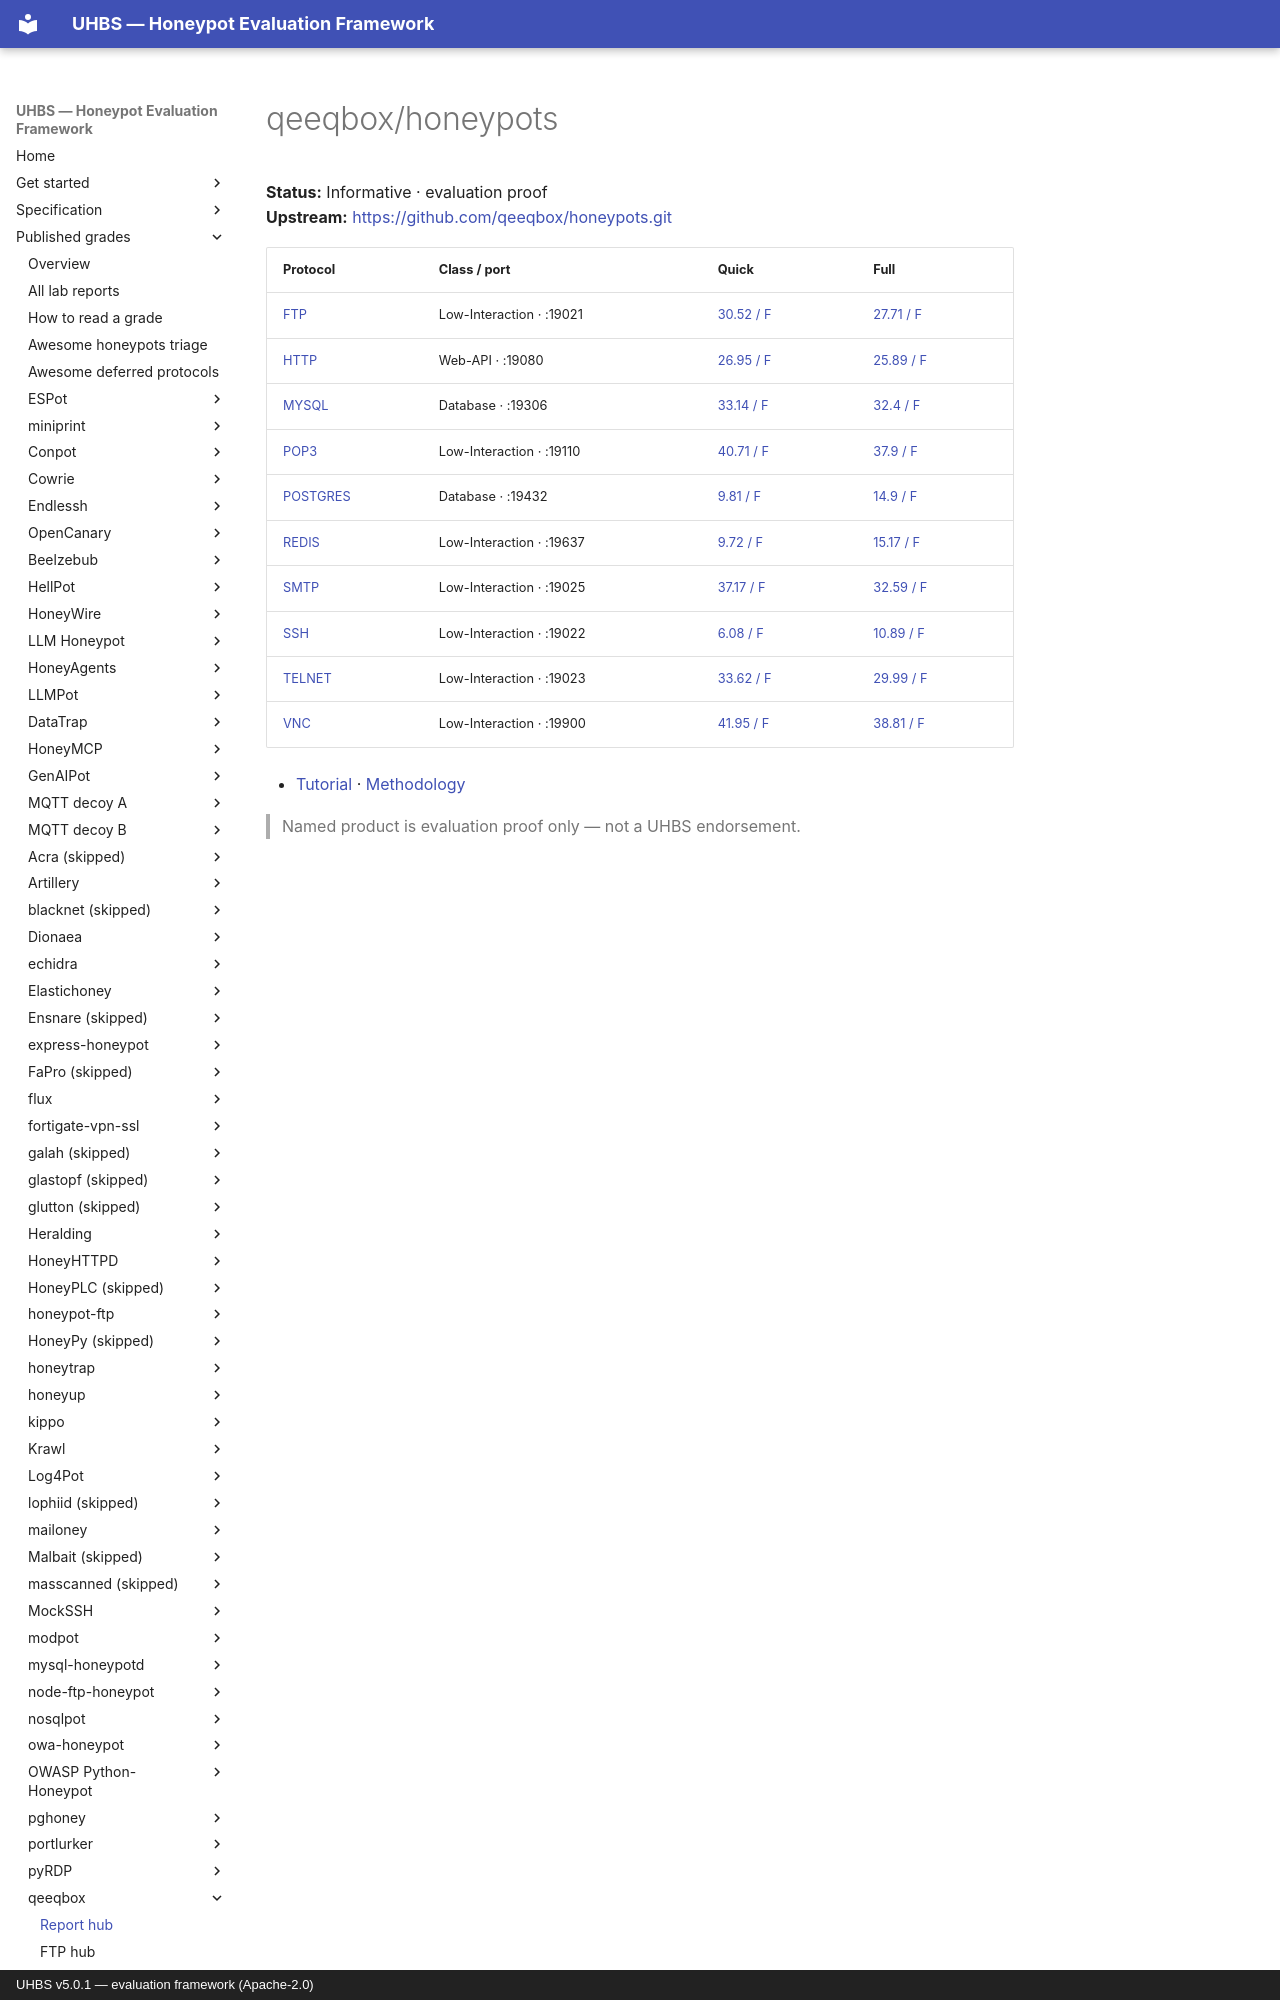

repository: uhbs/uhbs-standard · page: conformance/latest/results-5.0.1/qeeqbox-honeypots/index.html · generator: mkdocs · copyright: UHBS v5.0.1 — evaluation framework (Apache-2.0)

# qeeqbox/honeypots

**Status:** Informative · evaluation proof  
**Upstream:** [https://github.com/qeeqbox/honeypots.git](https://github.com/qeeqbox/honeypots.git)  

| Protocol | Class / port | Quick | Full |
| --- | --- | --- | --- |
| [FTP](ftp/index.md) | Low-Interaction · :19021 | [30.52 / F](ftp/index.md) | [27.71 / F](ftp/index.md) |
| [HTTP](http/index.md) | Web-API · :19080 | [26.95 / F](http/index.md) | [25.89 / F](http/index.md) |
| [MYSQL](mysql/index.md) | Database · :19306 | [33.14 / F](mysql/index.md) | [32.4 / F](mysql/index.md) |
| [POP3](pop3/index.md) | Low-Interaction · :19110 | [40.71 / F](pop3/index.md) | [37.9 / F](pop3/index.md) |
| [POSTGRES](postgres/index.md) | Database · :19432 | [9.81 / F](postgres/index.md) | [14.9 / F](postgres/index.md) |
| [REDIS](redis/index.md) | Low-Interaction · :19637 | [9.72 / F](redis/index.md) | [15.17 / F](redis/index.md) |
| [SMTP](smtp/index.md) | Low-Interaction · :19025 | [37.17 / F](smtp/index.md) | [32.59 / F](smtp/index.md) |
| [SSH](ssh/index.md)
